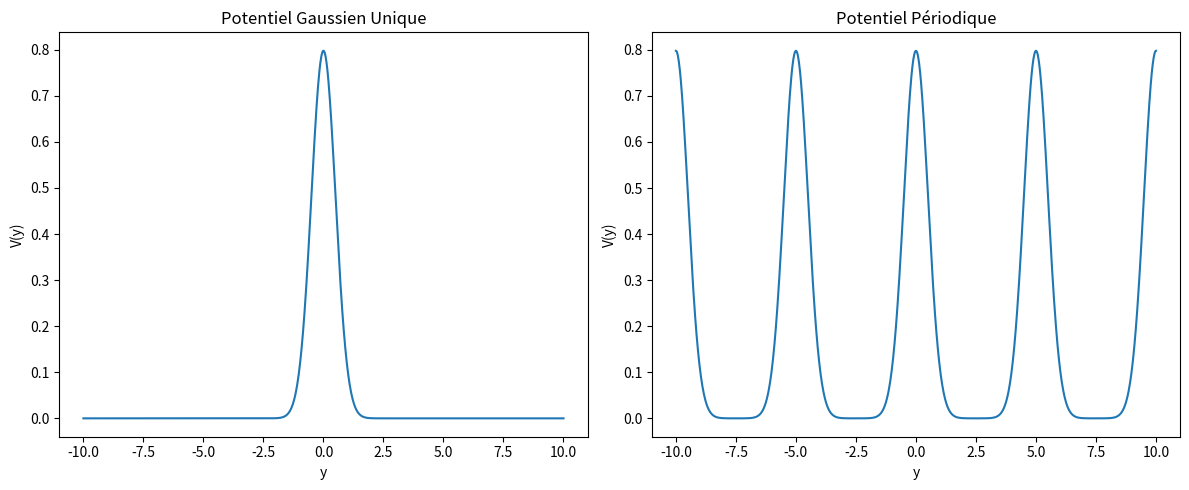

Source code (Python):
import numpy as np

def potentiel(y, mu=0, sigma=1):
    """
    Calcule le potentiel gaussien unique selon l'équation V(y) = (1/(σ√2π)) * exp(-(y-μ)²/(2σ²))
    
    Paramètres:
        y : array ou float, coordonnée(s) où évaluer le potentiel
        mu : float, position centrale du potentiel (défaut = 0)
        sigma : float, écart-type du potentiel gaussien (défaut = 1)
    
    Retourne:
        float ou array, valeur du potentiel à la position y
    """
    facteur = 1 / (sigma * np.sqrt(2 * np.pi))
    exposant = -((y - mu)**2) / (2 * sigma**2)
    return facteur * np.exp(exposant)

def potentiel_periodique(y, a, sigma=1, L=10):
    """
    Calcule le potentiel périodique total selon l'équation V(y) = Σ [1/(σ√2π)] * exp(-(y-na)²/(2σ²))
    
    Paramètres:
        y : array ou float, coordonnée(s) où évaluer le potentiel
        a : float, paramètre de maille du cristal (distance entre atomes)
        sigma : float, écart-type du potentiel gaussien (défaut = 1)
        L : int, nombre d'atomes de chaque côté (total 2L+1 termes) (défaut = 10)
        
    Retourne:
        float ou array, somme des potentiels à la position y
    """

    V_total = np.zeros_like(y, dtype=float)
    
    for n in range(-L, L + 1):
        V_total += potentiel(y, mu=n*a, sigma=sigma)
    
    return V_total

def potentielSlits(Dy, Ny, L):
    """
    Créer deux fentes.

    Args :
        Dy (float) : Pas en y.
        Ny (int) : Grandeur du grillage en y. 
        L (int) : Grandeur de la simulation.

    Returns : 
        j0, j1, i0, i1, i2, i3 (float) : Dimensions des fentes.
        v (float) : Potentiel des fentes.
        w (float) : Largeur du mur.
    """
    # Parameters of the double slit.
    w = 0.6 # Width of the walls of the double slit.
    s = 0.8 # Separation between the edges of the slits.
    a = 0.2 # Aperture of the slits.

    # Indices that parameterize the double slit in the space of points.
    # Horizontal axis.
    j0 = int(1/(2*Dy)*(L-w)) # Left edge.
    j1 = int(1/(2*Dy)*(L+w)) # Right edge.

    # Eje vertical.
    i0 = int(1/(2*Dy)*(L+s) + a/Dy) # Lower edge of the lower slit.
    i1 = int(1/(2*Dy)*(L+s))        # Upper edge of the lower slit.
    i2 = int(1/(2*Dy)*(L-s))        # Lower edge of the upper slit.
    i3 = int(1/(2*Dy)*(L-s) - a/Dy) # Upper edge of the upper slit.

    # We generate the potential related to the double slit.
    v0 = 200
    v = np.zeros((Ny,Ny), complex) 
    v[0:i3, j0:j1] = v0
    v[i2:i1,j0:j1] = v0
    v[i0:,  j0:j1] = v0

    return j0, j1, i0, i1, i2, i3, v, w


def potentiel_absorbant(x, y, L, v, d_abs=0.5, strength=100):
    """
    Essaie pour ne pas avoir de réflexsion.
    """
    # x = np.linspace(0, L, Ny)  # Coordonnées complètes (y compris bords)
    # y = np.linspace(0, L, Ny)
    # x, y = np.meshgrid(x, y)

    v_abs = np.zeros_like(x, dtype=complex)
    mask_right = x > (L - d_abs)
    v_abs[mask_right] = 1j * strength * ((x[mask_right] - (L - d_abs)) / d_abs)**2
    mask_left = x < d_abs
    v_abs[mask_left] = 1j * strength * ((d_abs - x[mask_left]) / d_abs)**2
    mask_top = y > (L - d_abs)
    v_abs[mask_top] += 1j * strength * ((y[mask_top] - (L - d_abs)) / d_abs)**2
    mask_bottom = y < d_abs
    v_abs[mask_bottom] += 1j * strength * ((d_abs - y[mask_bottom]) / d_abs)**2

    plt.imshow(np.abs(v), extent=[0, L, 0, L], origin='lower')
    plt.colorbar(label='|v|')
    plt.title('Potentiel total (fentes + absorbant)')

    return v_abs  # Imaginaire car introduit une perte, analogue à partie imaginaire de la permittivité électrique

if __name__ == "__main__":
    y = np.linspace(-10, 10, 1000)
    
    sigma = 0.5  # écart-type
    a = 5.0     # paramètre de maille
    L = 5       # nombre d'atomes de chaque côté
    
    V_single = potentiel(y, mu=0, sigma=sigma)
    V_periodic = potentiel_periodique(y, a=a, sigma=sigma, L=L)
    
    import matplotlib.pyplot as plt
    
    plt.figure(figsize=(12, 5))
    
    plt.subplot(1, 2, 1)
    plt.plot(y, V_single)
    plt.title("Potentiel Gaussien Unique")
    plt.xlabel("y")
    plt.ylabel("V(y)")
    
    plt.subplot(1, 2, 2)
    plt.plot(y, V_periodic)
    plt.title("Potentiel Périodique")
    plt.xlabel("y")
    plt.ylabel("V(y)")
    
    plt.tight_layout()
    plt.show()